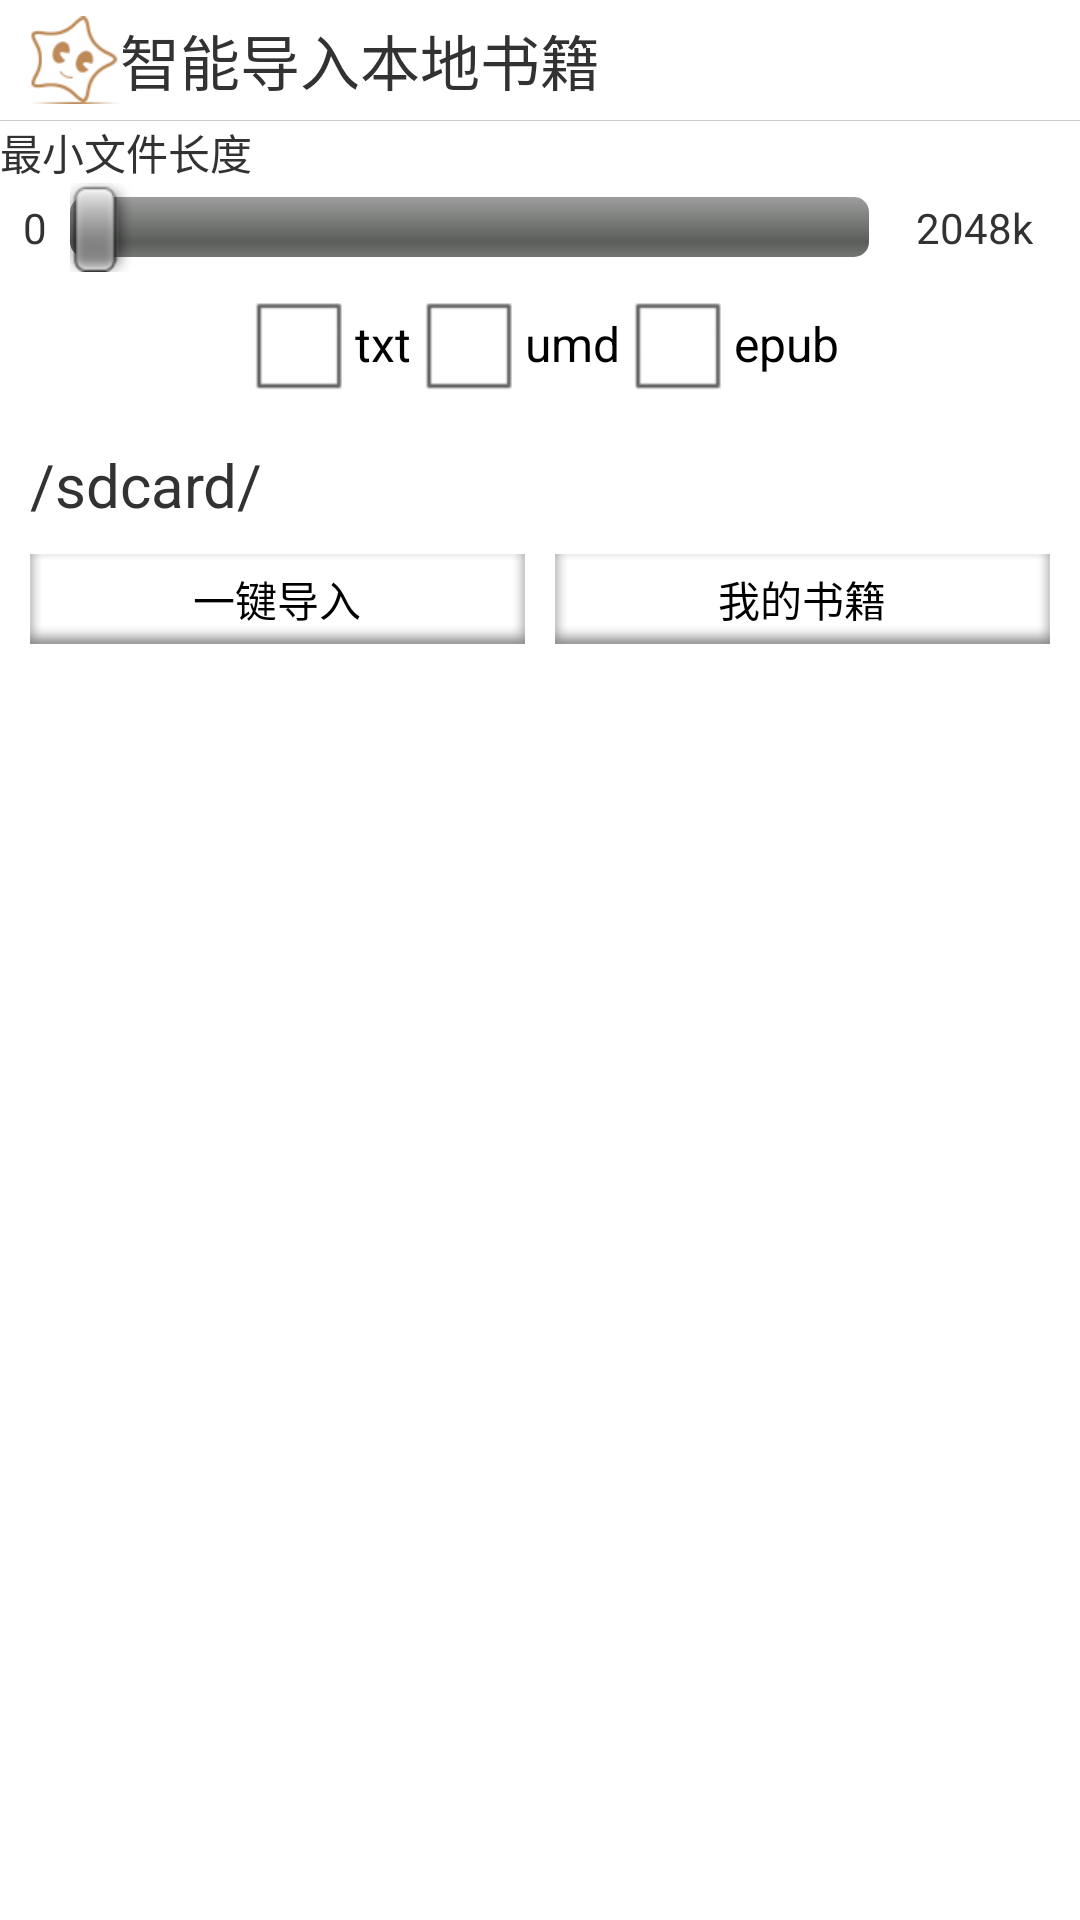

Android layout source for this screen:
<!-- AndroidManifest.xml: application theme AppTheme -->
<!-- res/layout/book_input.xml -->
<?xml version="1.0" encoding="utf-8"?>

<LinearLayout xmlns:android="http://schemas.android.com/apk/res/android"
    android:layout_width="wrap_content"
    android:layout_height="match_parent"
    android:background="#ffffff"
    android:orientation="vertical" >

    <LinearLayout
        android:layout_width="wrap_content"
        android:layout_height="40dp"
        android:gravity="center_vertical"
        android:orientation="horizontal" >

        <ImageView
            android:layout_width="30dp"
            android:layout_height="30dp"
            android:layout_marginLeft="10dp"
            android:contentDescription="@string/readhistory_loading_over"
            android:src="@drawable/readhistory_loading_over" />

        <TextView
            android:layout_width="wrap_content"
            android:layout_height="wrap_content"
            android:layout_marginRight="10dp"
            android:text="@string/input"
            android:textSize="20sp" />
    </LinearLayout>

    <View
        android:layout_width="fill_parent"
        android:layout_height="0.2dp"
        android:background="#33000000" />

    <TextView
        android:id="@+id/tv_min"
        android:layout_width="wrap_content"
        android:layout_height="wrap_content"
        android:text="@string/min_booklength"
        android:textSize="14sp" />

    <LinearLayout
        android:layout_width="fill_parent"
        android:layout_height="wrap_content"
        android:gravity="center"
        android:orientation="horizontal" >

        <TextView
            android:layout_width="wrap_content"
            android:layout_height="wrap_content"
            android:layout_weight="1"
            android:gravity="center"
            android:text="@string/_0"
            android:textSize="14sp" />

        <SeekBar
            android:id="@+id/sb_min"
            android:layout_width="0dp"
            android:layout_height="wrap_content"
            android:layout_weight="17"
            android:gravity="center"
            android:max="2048"
             />

        <TextView
            android:layout_width="wrap_content"
            android:layout_height="wrap_content"
            android:layout_weight="2"
            android:gravity="center"
            android:text="@string/_2048k"
            android:textSize="14sp" />
    </LinearLayout>

    <LinearLayout
        android:layout_width="fill_parent"
        android:layout_height="wrap_content"
        android:gravity="center"
        android:orientation="horizontal" >

        <CheckBox
            android:id="@+id/txt"
            android:layout_width="wrap_content"
            android:layout_height="wrap_content"
            android:checked="false"
            android:text="@string/txt" />

        <CheckBox
            android:id="@+id/umd"
            android:layout_width="wrap_content"
            android:layout_height="wrap_content"
            android:text="@string/umd" />

        <CheckBox
            android:id="@+id/epub"
            android:layout_width="wrap_content"
            android:layout_height="wrap_content"
            android:text="@string/epub" />
    </LinearLayout>

    <TextView
        android:layout_marginLeft="10dp"
        android:id="@+id/tv_file_path"
        android:layout_width="fill_parent"
        android:layout_height="46dp"
        android:drawableLeft="@drawable/folder_small_edit"
        android:gravity="center_vertical"
        android:text="@string/_sdcard_"
        android:textSize="20sp" />

    <LinearLayout
        android:layout_width="fill_parent"
        android:layout_height="wrap_content"
        android:gravity="center"
        android:orientation="horizontal" >

        <Button
            style="android:attr/buttonBarButtonStyle"
            android:layout_width="0dp"
            android:layout_height="wrap_content"
            android:layout_marginLeft="10dp"
            android:layout_marginRight="5dp"
            android:layout_weight="1"
            android:background="@drawable/bb_shadow"
            android:onClick="input"
            android:text="@string/one_input" />

        <Button
            style="android:attr/buttonBarButtonStyle"
            android:layout_width="0dp"
            android:layout_height="wrap_content"
            android:layout_marginLeft="5dp"
            android:layout_marginRight="10dp"
            android:layout_weight="1"
            android:background="@drawable/bb_shadow"
            android:onClick="mybook"
            android:text="@string/my_books" />
    </LinearLayout>

</LinearLayout>
<!-- resources referenced by this layout -->
<resources>
  <!-- drawable readhistory_loading_over: png bitmap (drawable, 1892 bytes) -->
  <string name="_0">0</string>
  <string name="_2048k">2048k</string>
  <string name="_sdcard_">/sdcard/</string>
  <string name="epub">epub</string>
  <string name="input">智能导入本地书籍</string>
  <string name="min_booklength">最小文件长度</string>
  <string name="my_books">我的书籍</string>
  <string name="one_input">一键导入</string>
  <string name="readhistory_loading_over">readhistory_loading_over</string>
  <string name="txt">txt</string>
  <string name="umd">umd</string>
  <style name="AppTheme" parent="AppBaseTheme">
          
      </style>
  <style name="AppBaseTheme" parent="android:Theme.Light">
          
      </style>
</resources>
